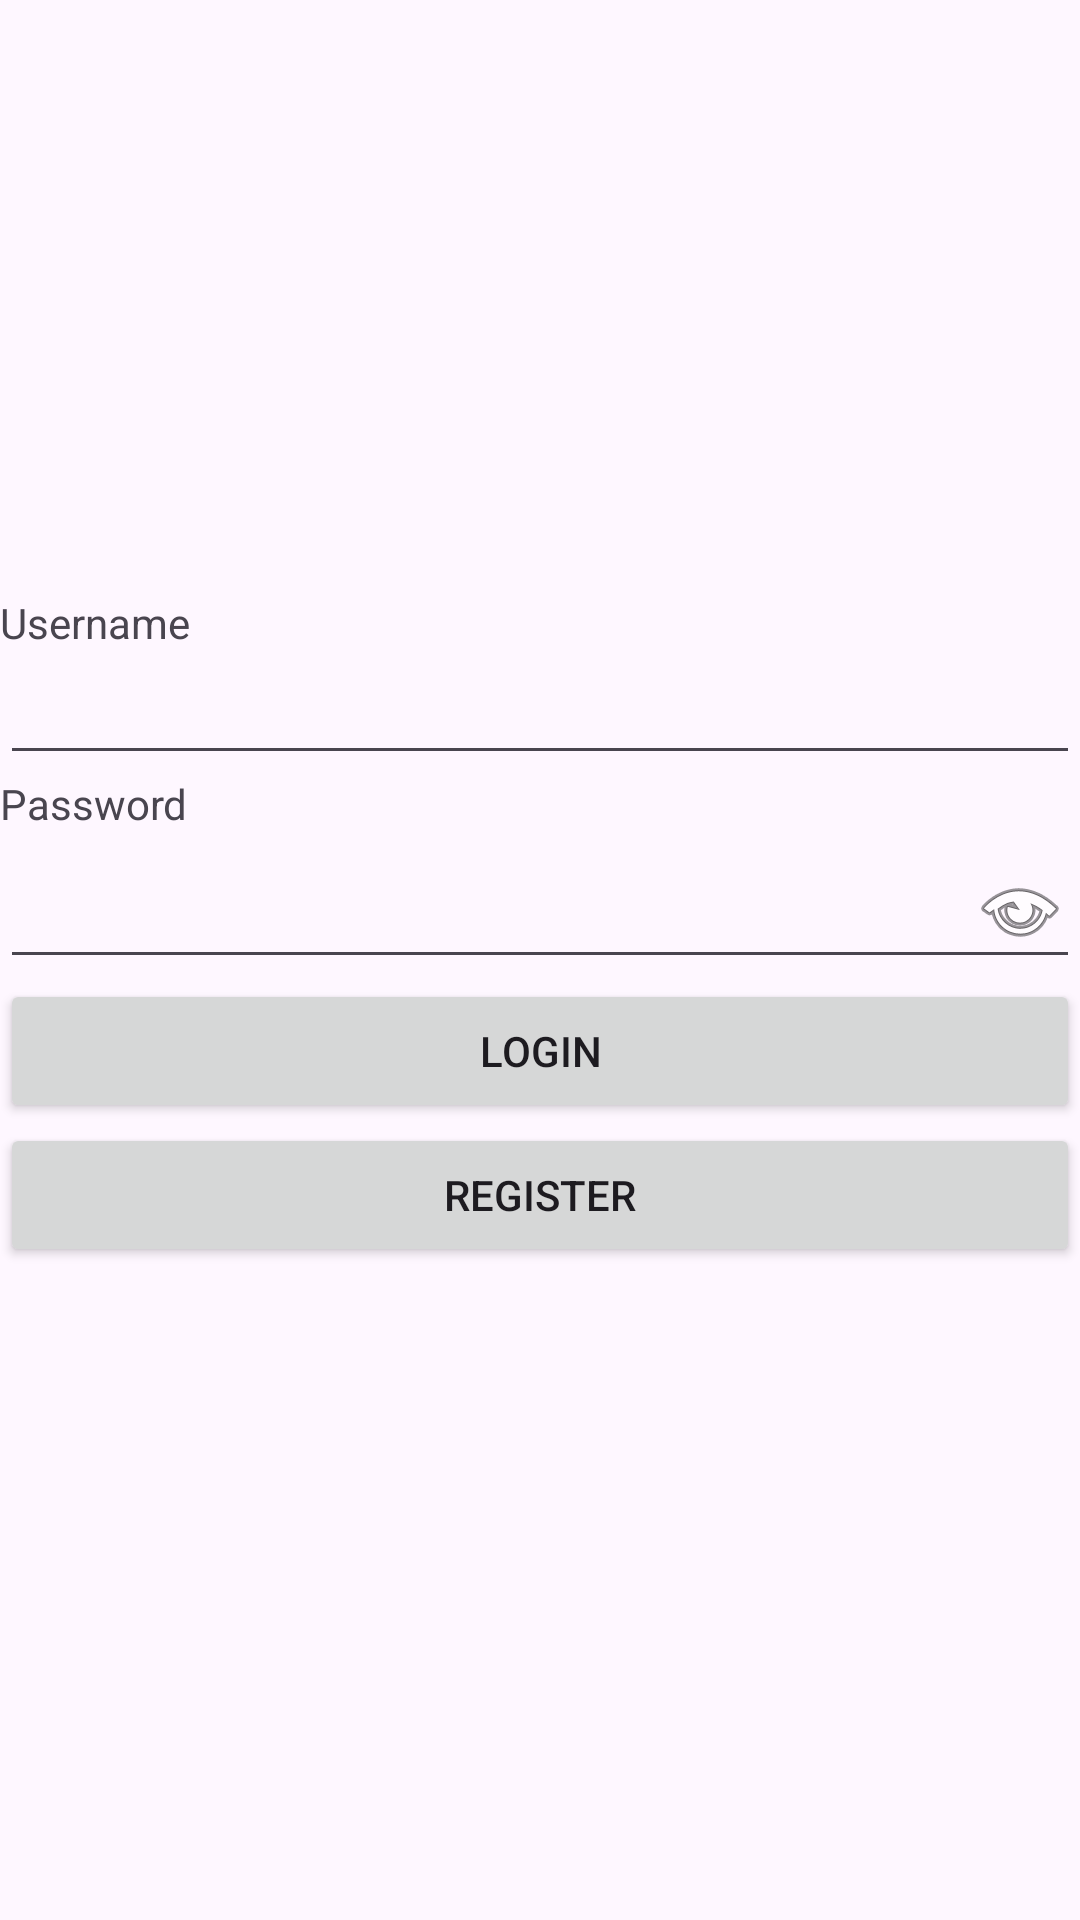

Android layout source for this screen:
<!-- AndroidManifest.xml: application theme Theme.ProjectAkhirDts -->
<!-- res/layout/activity_login.xml -->
<?xml version="1.0" encoding="utf-8"?>
<LinearLayout xmlns:android="http://schemas.android.com/apk/res/android"
    xmlns:app="http://schemas.android.com/apk/res-auto"
    xmlns:tools="http://schemas.android.com/tools"
    android:id="@+id/main"
    android:layout_width="match_parent"
    android:layout_height="match_parent"
    android:orientation="vertical"
    tools:context="login">

    <ImageView
        android:id="@+id/imageView2"
        android:layout_width="150dp"
        android:layout_height="150dp"
        app:layout_constraintTop_toTopOf="parent"
        app:layout_constraintBottom_toTopOf="@id/textView"
        app:layout_constraintEnd_toEndOf="parent"
        app:layout_constraintStart_toStartOf="parent"
        android:layout_gravity="center"
        android:layout_marginTop="48dp"
        android:src="@drawable/logologin" />

    <TextView
        android:id="@+id/textView"
        android:layout_width="match_parent"
        android:layout_height="wrap_content"
        android:text="Username" />

    <EditText
        android:id="@+id/editTextText"
        android:layout_width="match_parent"
        android:layout_height="wrap_content"
        android:ems="10"
        android:inputType="text" />

    <TextView
        android:id="@+id/textView2"
        android:layout_width="match_parent"
        android:layout_height="wrap_content"
        android:text="Password" />

    <EditText
        android:id="@+id/editTextTextPassword"
        android:layout_width="match_parent"
        android:layout_height="wrap_content"
        android:drawableRight="@android:drawable/ic_menu_view"
        android:ems="10"
        android:inputType="textPassword" />

    <Button
        android:id="@+id/buttonLogin"
        android:layout_width="match_parent"
        android:layout_height="wrap_content"
        android:text="Login" />

    <Button
        android:id="@+id/buttonRegister"
        android:layout_width="match_parent"
        android:layout_height="wrap_content"
        android:text="Register"
        app:icon="@android:drawable/button_onoff_indicator_on" />

</LinearLayout>
<!-- resources referenced by this layout -->
<resources>
  <style name="Theme.ProjectAkhirDts" parent="Base.Theme.ProjectAkhirDts" />
  <style name="Base.Theme.ProjectAkhirDts" parent="Theme.Material3.DayNight.NoActionBar">
          
          
      </style>
</resources>
